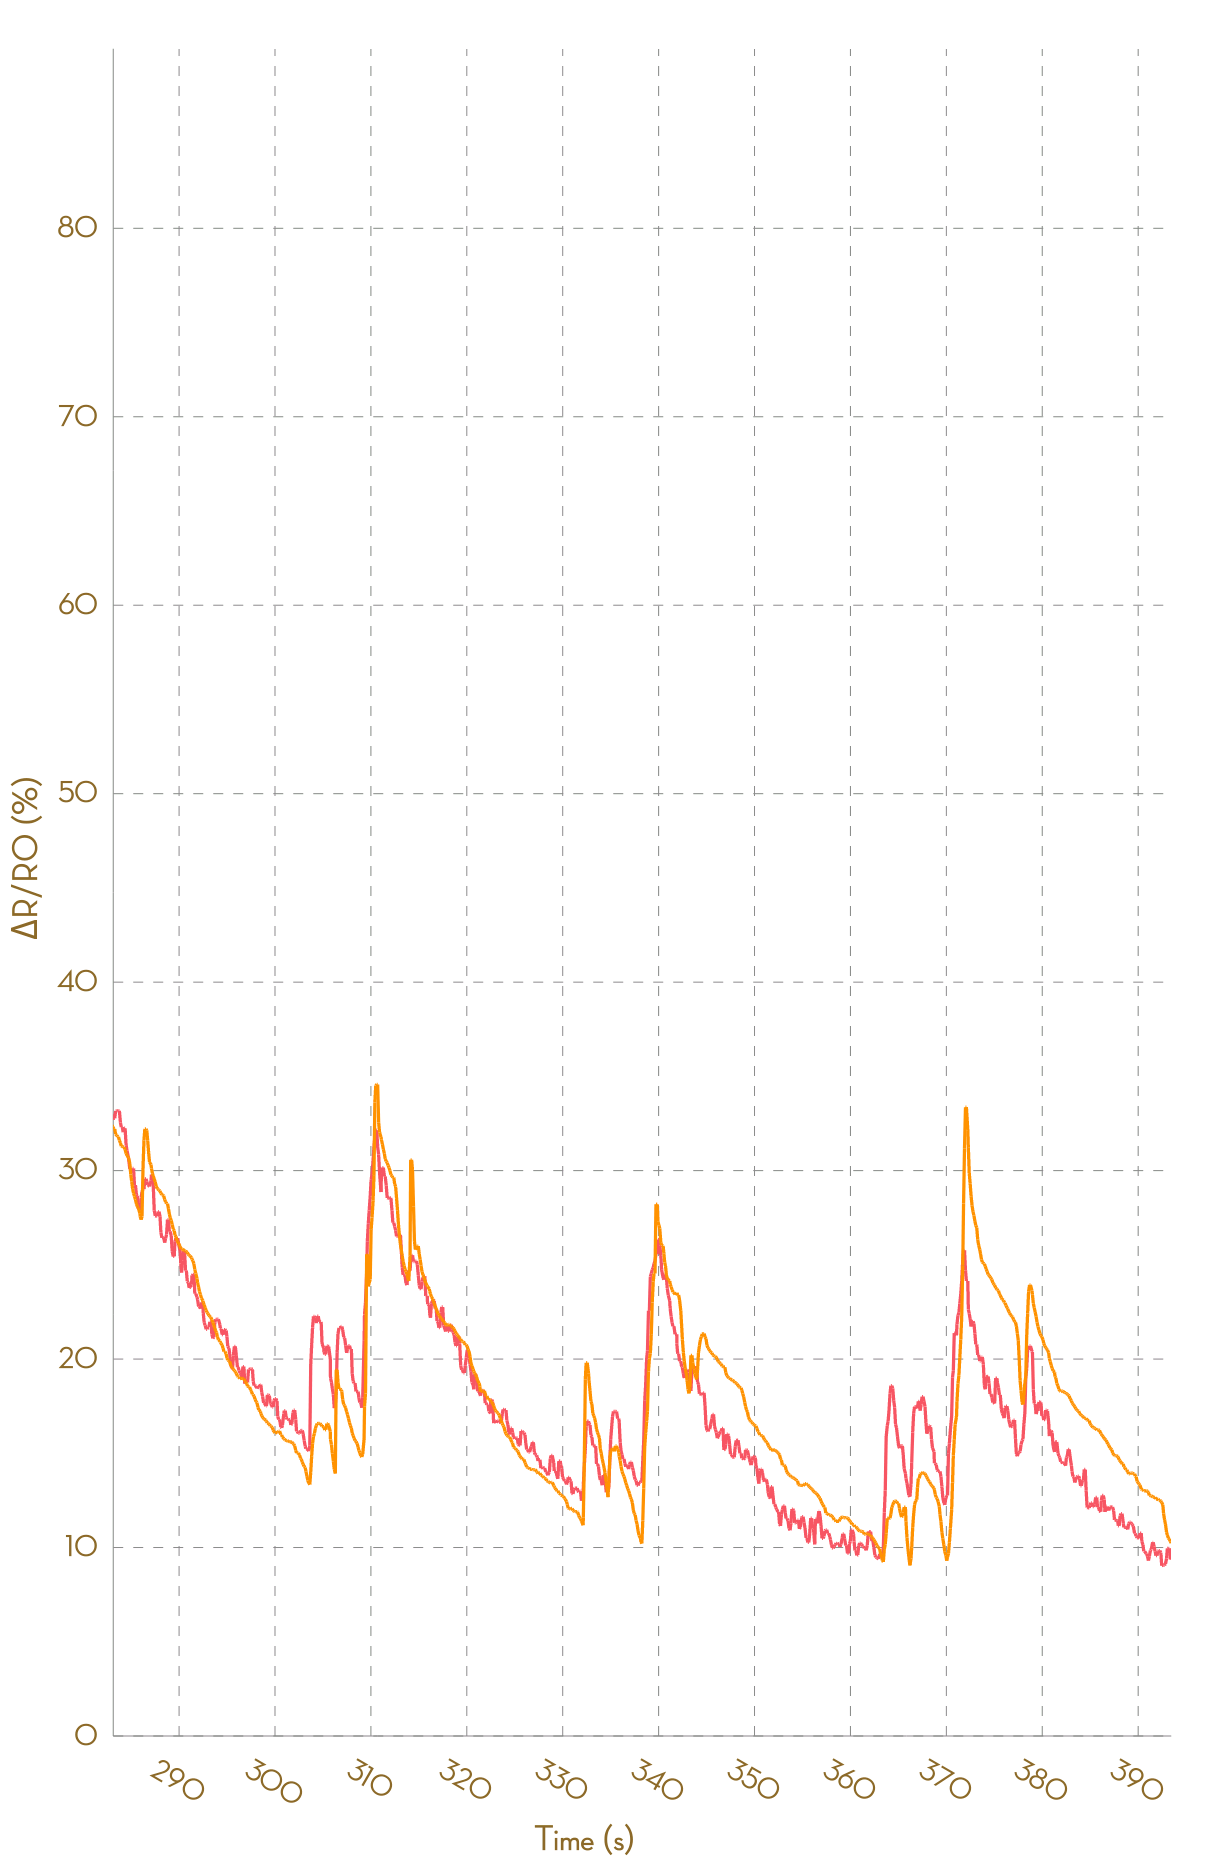

Data behind this chart, as committed beside it:
, Ch1, , Ch2, , Ch3, , Ch4, , Ch5, , Ch6, , Ch7, , Ch8, 
Time (s), R (kohm), ΔR/R0 (%), R (kohm), ΔR/R0 (%), R (kohm), ΔR/R0 (%), R (kohm), ΔR/R0 (%), R (kohm), ΔR/R0 (%), R (kohm), ΔR/R0 (%), R (kohm), ΔR/R0 (%), R (kohm), ΔR/R0 (%)
0.081, 3.497, 0.0000, 5.936, 0.0000, 31224, 0.0000, NA, NA, NA, NA, NA, NA, NA, NA, NA, NA
0.179, 3.503, 0.0000, 5.935, 0.0000, 31224, 0.0000, NA, NA, NA, NA, NA, NA, NA, NA, NA, NA
0.275, 3.508, 0.0000, 5.936, 0.0000, 23505, 0.0000, NA, NA, NA, NA, NA, NA, NA, NA, NA, NA
0.373, 3.508, 0.0000, 5.936, 0.0000, 25140, 0.0000, NA, NA, NA, NA, NA, NA, NA, NA, NA, NA
0.470, 3.505, 0.0000, 5.937, 0.0000, 45932, 0.0000, NA, NA, NA, NA, NA, NA, NA, NA, NA, NA
0.574, 3.505, 0.0000, 5.937, 0.0000, 50155, 0.0000, NA, NA, NA, NA, NA, NA, NA, NA, NA, NA
0.666, 3.503, 0.0000, 5.936, 0.0000, 55242, 0.0000, NA, NA, NA, NA, NA, NA, NA, NA, NA, NA
0.771, 3.502, 0.0000, 5.934, 0.0000, 55242, 0.0000, NA, NA, NA, NA, NA, NA, NA, NA, NA, NA
0.891, 3.507, 0.0000, 5.932, 0.0000, 25560, 0.0000, NA, NA, NA, NA, NA, NA, NA, NA, NA, NA
0.975, 3.519, 0.0000, 5.931, 0.0000, 24150, 0.0000, NA, NA, NA, NA, NA, NA, NA, NA, NA, NA
1.086, 3.583, 0.0000, 5.965, 0.5701, 25893, 7.216, NA, NA, NA, NA, NA, NA, NA, NA, NA, NA
1.164, 3.677, 2.631, 6.105, 2.929, 47788, 97.88, NA, NA, NA, NA, NA, NA, NA, NA, NA, NA
1.264, 3.748, 4.62, 6.27, 5.713, 51917, 115, NA, NA, NA, NA, NA, NA, NA, NA, NA, NA
1.361, 3.792, 5.85, 6.364, 7.299, 56017, 132, NA, NA, NA, NA, NA, NA, NA, NA, NA, NA
1.477, 3.864, 7.849, 6.416, 8.175, 56017, 132, NA, NA, NA, NA, NA, NA, NA, NA, NA, NA
1.559, 3.888, 8.517, 6.449, 8.731, 27181, 12.55, NA, NA, NA, NA, NA, NA, NA, NA, NA, NA
1.657, 3.901, 8.869, 6.461, 8.925, 29620, 22.65, NA, NA, NA, NA, NA, NA, NA, NA, NA, NA
1.766, 3.93, 9.679, 6.486, 9.347, 29620, 22.65, NA, NA, NA, NA, NA, NA, NA, NA, NA, NA
1.858, 3.93, 9.679, 6.505, 9.677, 22592, -6.45, NA, NA, NA, NA, NA, NA, NA, NA, NA, NA
1.949, 3.928, 9.637, 6.519, 9.897, 24478, 1.358, NA, NA, NA, NA, NA, NA, NA, NA, NA, NA
2.083, 3.917, 9.313, 6.529, 10.07, 44778, 85.42, NA, NA, NA, NA, NA, NA, NA, NA, NA, NA
2.146, 3.896, 8.727, 6.534, 10.15, 48954, 102.7, NA, NA, NA, NA, NA, NA, NA, NA, NA, NA
2.256, 3.888, 8.513, 6.537, 10.22, 53047, 119.7, NA, NA, NA, NA, NA, NA, NA, NA, NA, NA
2.361, 3.87, 8.011, 6.538, 10.22, 57061, 136.3, NA, NA, NA, NA, NA, NA, NA, NA, NA, NA
2.440, 3.865, 7.884, 6.547, 10.37, 57061, 136.3, NA, NA, NA, NA, NA, NA, NA, NA, NA, NA
2.537, 3.857, 7.644, 6.551, 10.45, 27750, 14.91, NA, NA, NA, NA, NA, NA, NA, NA, NA, NA
2.678, 3.863, 7.824, 6.552, 10.45, 30151, 24.85, NA, NA, NA, NA, NA, NA, NA, NA, NA, NA
2.742, 3.864, 7.855, 6.552, 10.45, 30151, 24.85, NA, NA, NA, NA, NA, NA, NA, NA, NA, NA
2.836, 3.864, 7.855, 6.55, 10.43, 23079, -4.436, NA, NA, NA, NA, NA, NA, NA, NA, NA, NA
2.934, 3.856, 7.626, 6.551, 10.44, 24847, 2.885, NA, NA, NA, NA, NA, NA, NA, NA, NA, NA
3.029, 3.854, 7.571, 6.551, 10.44, 45799, 89.64, NA, NA, NA, NA, NA, NA, NA, NA, NA, NA
3.157, 3.842, 7.225, 6.553, 10.48, 49888, 106.6, NA, NA, NA, NA, NA, NA, NA, NA, NA, NA
3.221, 3.833, 6.969, 6.554, 10.49, 53861, 123, NA, NA, NA, NA, NA, NA, NA, NA, NA, NA
3.320, 3.858, 7.673, 6.596, 11.2, 53861, 123, NA, NA, NA, NA, NA, NA, NA, NA, NA, NA
3.432, 3.93, 9.696, 6.861, 15.67, 25579, 5.917, NA, NA, NA, NA, NA, NA, NA, NA, NA, NA
3.529, 4.041, 12.79, 6.992, 17.88, 25579, 5.917, NA, NA, NA, NA, NA, NA, NA, NA, NA, NA
3.649, 4.072, 13.65, 7.091, 19.55, 25489, 5.542, NA, NA, NA, NA, NA, NA, NA, NA, NA, NA
3.729, 4.086, 14.04, 7.143, 20.42, 46282, 91.64, NA, NA, NA, NA, NA, NA, NA, NA, NA, NA
3.882, 4.091, 14.18, 7.181, 21.07, 50717, 110, NA, NA, NA, NA, NA, NA, NA, NA, NA, NA
3.926, 4.103, 14.5, 7.196, 21.32, 54915, 127.4, NA, NA, NA, NA, NA, NA, NA, NA, NA, NA
4.015, 4.103, 14.5, 7.196, 21.32, 54915, 127.4, NA, NA, NA, NA, NA, NA, NA, NA, NA, NA
4.126, 4.09, 14.16, 7.191, 21.24, 26359, 9.147, 197246, 0.0000, NA, NA, NA, NA, NA, NA, NA, NA
4.216, 4.088, 14.09, 7.18, 21.05, 53512, 121.6, NA, NA, NA, NA, NA, NA, NA, NA, NA, NA
4.314, 4.078, 13.82, 7.167, 20.83, 53512, 121.6, NA, NA, NA, NA, NA, NA, NA, NA, NA, NA
4.459, 4.046, 12.94, 7.144, 20.43, 25950, 7.454, NA, NA, NA, NA, NA, NA, NA, NA, NA, NA
4.508, 4.043, 12.86, 7.125, 20.13, 28246, 16.96, NA, NA, NA, NA, NA, NA, NA, NA, NA, NA
4.604, 4.026, 12.36, 7.116, 19.96, 31080, 28.7, NA, NA, NA, NA, NA, NA, NA, NA, NA, NA
4.700, 4.026, 12.37, 7.095, 19.62, 31080, 28.7, NA, NA, NA, NA, NA, NA, NA, NA, NA, NA
4.802, 4.032, 12.52, 7.083, 19.41, 23499, -2.697, NA, NA, NA, NA, NA, NA, NA, NA, NA, NA
4.897, 4.032, 12.52, 7.078, 19.33, 25056, 3.751, NA, NA, NA, NA, NA, NA, NA, NA, NA, NA
5.004, 4.026, 12.37, 7.073, 19.24, 45678, 89.14, NA, NA, NA, NA, NA, NA, NA, NA, NA, NA
5.161, 4.008, 11.88, 7.058, 18.99, 49482, 104.9, NA, NA, NA, NA, NA, NA, NA, NA, NA, NA
5.204, 3.998, 11.6, 7.04, 18.68, 54364, 125.1, NA, NA, NA, NA, NA, NA, NA, NA, NA, NA
5.292, 3.996, 11.52, 7.023, 18.41, 54364, 125.1, NA, NA, NA, NA, NA, NA, NA, NA, NA, NA
5.404, 3.974, 10.91, 7.003, 18.07, 26612, 10.2, 196021, 0.0000, NA, NA, NA, NA, NA, NA, NA, NA
5.497, 3.974, 10.91, 6.981, 17.69, 28010, 15.98, NA, NA, NA, NA, NA, NA, NA, NA, NA, NA
5.629, 3.971, 10.83, 6.951, 17.19, 31216, 29.26, NA, NA, NA, NA, NA, NA, NA, NA, NA, NA
5.695, 3.972, 10.85, 6.922, 16.7, 31216, 29.26, NA, NA, NA, NA, NA, NA, NA, NA, NA, NA
5.788, 3.972, 10.85, 6.907, 16.45, 23699, -1.869, NA, NA, NA, NA, NA, NA, NA, NA, NA, NA
... 3,944 more rows
